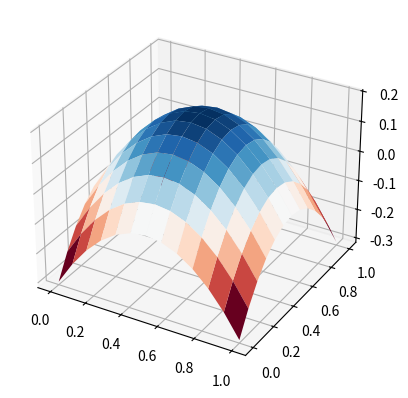

Source code (Python):
import numpy
import math
A=None
B=None
def pxy(degree,c,x,y):
    sum=0
    i=0
    for j in range(0,degree+1):
        for k in range(0,j+1):
            sum+=c[i]*pow(x,j-k)*pow(y,k)
            i+=1
    return sum
def dx_pxy(degree,c,x,y):
    sum=0
    i=0
    for j in range(0,degree+1):
        for k in range(0,j+1):
            sum+=c[i]*(j-k)*pow(x,j-k-1)*pow(y,k)
            i+=1
    return sum

def dy_pxy(degree,c,x,y):
    sum=0
    i=0
    for j in range(0,degree+1):
        for k in range(0,j+1):
            sum+=c[i]*(k)*pow(x,j-k)*pow(y,k-1)
            i+=1
    return sum

gq1d=[

[[0,2]],

[[0.57735,1],
[-0.57735,1]],

[[0,0.888888],
[0.774597,0.555555],
[-0.774597,0.555555]]

]

gq2d=[

[[[0.333333,0.333333,0.333333],1]],

[[[0.666666666666666,0.166666666666666,0.166666666666666],0.333333333333333],
[[0.166666666666666,0.666666666666666,0.166666666666666],0.333333333333333],
[[0.166666666666666,0.166666666666666,0.666666666666666],0.333333333333333]],

[],

[[[0.108103018168070,0.445948490915965,0.445948490915965],0.223381589678011],
[[0.445948490915965,0.108103018168070,0.445948490915965],0.223381589678011],
[[0.445948490915965,0.445948490915965,0.108103018168070],0.223381589678011],
[[0.816847572980459,0.091576213509771,0.091576213509771],0.109951743655322],
[[0.091576213509771,0.816847572980459,0.091576213509771],0.109951743655322],
[[0.091576213509771,0.091576213509771,0.816847572980459],0.109951743655322]
],

[],

[[[0.501426509658179,0.249286745170910,0.249286745170910],0.116786275726379],
[[0.249286745170910,0.501426509658179,0.249286745170910],0.116786275726379],
[[0.249286745170910,0.249286745170910,0.501426509658179],0.116786275726379],
[[0.873821971016996,0.063089014491502,0.063089014491502],0.050844906370207],
[[0.063089014491502,0.873821971016996,0.063089014491502],0.050844906370207],
[[0.063089014491502,0.063089014491502,0.873821971016996],0.050844906370207],
[[0.053145049844817,0.310352451033784,0.636502499121399],0.082851075618374],
[[0.053145049844817,0.636502499121399,0.310352451033784],0.082851075618374],
[[0.310352451033784,0.053145049844817,0.636502499121399],0.082851075618374],
[[0.636502499121399,0.053145049844817,0.310352451033784],0.082851075618374],
[[0.310352451033784,0.636502499121399,0.053145049844817],0.082851075618374],
[[0.636502499121399,0.310352451033784,0.053145049844817],0.082851075618374]
]

]


def solve(mesh,degree,boundary,f,fixed,g=lambda x:0,h=lambda x:0):
    node_map=[]
    #global n_free_nodes
    n_free_nodes=0
    for i in range(0,len(mesh.nodes)):
        if fixed(i):
            node_map.append(-1)
        else:
            node_map.append(n_free_nodes)
            n_free_nodes+=1
    global A,B
    A=numpy.zeros((n_free_nodes,n_free_nodes))
    B=numpy.zeros(n_free_nodes);
    for tn,triangle in enumerate(mesh.triangles):
        v=[mesh.nodes[mesh.triangle_vertices[tn][0]],mesh.nodes[mesh.triangle_vertices[tn][1]],mesh.nodes[mesh.triangle_vertices[tn][2]]]
        area=abs(numpy.cross(numpy.subtract(v[1],v[0]),numpy.subtract(v[2],v[0])))*0.5
        M=[]
        for node in triangle:
            [x,y]=mesh.nodes[node]
            Mi=[]
            for j in range(0,degree+1):
                for k in range(0,j+1):
                    Mi.append(pow(x,j-k)*pow(y,k))
            M.append(Mi)
        ce=numpy.linalg.inv(M)
        for i in range(0,len(triangle)):
            for j in range(i,len(triangle)):
                if fixed(triangle[i]) or fixed(triangle[j]):
                    continue
                integration=0
                p=2*degree-2
                quadratures=gq2d[p-1]
                for k in range(0,len(quadratures)):
                    x=0
                    y=0
                    for l in range(0,3):
                        x+=v[l][0]*quadratures[k][0][l]
                        y+=v[l][1]*quadratures[k][0][l]
                    integration+=area*quadratures[k][1]*\
                    (dx_pxy(degree,ce[:,i],x,y)*dx_pxy(degree,ce[:,j],x,y)+dy_pxy(degree,ce[:,i],x,y)*dy_pxy(degree,ce[:,j],x,y))
                    
                A[node_map[triangle[i]],node_map[triangle[j]]]+=integration
                if i!=j:
                    A[node_map[triangle[j]],node_map[triangle[i]]]+=integration
        
        for i in range(0,len(triangle)):
            if fixed(triangle[i]):continue
            integration=0
            p=2*degree
            quadratures=gq2d[p-1]
            for k in range(0,len(quadratures)):
                x=0
                y=0
                for l in range(0,3):
                    x+=v[l][0]*quadratures[k][0][l]
                    y+=v[l][1]*quadratures[k][0][l]
                integration+=area*quadratures[k][1]*pxy(degree,ce[:,i],x,y)*f(x,y)
            
            #if triangle[i]==2 or triangle[i]==22:print([triangle,triangle[i],integration])
            
            p=2*degree-2
            quadratures=gq2d[p-1]
            for j in range(0,len(triangle)):
                if not fixed(triangle[j]):continue
                for k in range(0,len(quadratures)):
                    x=0
                    y=0
                    for l in range(0,3):
                        x+=v[l][0]*quadratures[k][0][l]
                        y+=v[l][1]*quadratures[k][0][l]
                    integration-=g(triangle[j])*area*quadratures[k][1]*\
                    (dx_pxy(degree,ce[:,i],x,y)*dx_pxy(degree,ce[:,j],x,y)+dy_pxy(degree,ce[:,i],x,y)*dy_pxy(degree,ce[:,j],x,y))
            
            #if triangle[i]==2 or triangle[i]==22:print([triangle,triangle[i],integration])
            
            if(boundary(triangle[i])):
                for a in range(0,3):
                    for b in range(a,3):
                        if a==b or (not boundary(mesh.triangle_vertices[tn][a])) or (not boundary(mesh.triangle_vertices[tn][b])):continue
                        if  fixed(mesh.triangle_vertices[tn][a]) and fixed(mesh.triangle_vertices[tn][b]):continue
                        length=math.sqrt(pow(v[a][0]-v[b][0],2)+pow(v[a][1]-v[b][1],2))
                        n=math.ceil((degree+1)/2)
                        quadratures=gq1d[n-1]
                        for k in range(0,len(quadratures)):
                            x=(v[a][0]*(1-quadratures[k][0])+v[b][0]*(1+quadratures[k][0]))/2
                            y=(v[a][1]*(1-quadratures[k][0])+v[b][1]*(1+quadratures[k][0]))/2
                            integration+=length*quadratures[k][1]/2*pxy(degree,ce[:,i],x,y)*h(x,y)
            
            #if triangle[i]==2 or triangle[i]==22:print([triangle,triangle[i],integration])
            B[node_map[triangle[i]]]+=integration
                    
    #print("A:\n",A,"\nB:\n",B)
    if n_free_nodes==len(mesh.nodes):
        print("lstsq")
        return numpy.linalg.lstsq(A,B)[0]
    else:
        print("solve")
        return numpy.linalg.solve(A,B)
    #A=numpy.delete(A,0,0)
    #A=numpy.delete(A,0,1)
    #B=numpy.delete(B,0,0)
    #x=numpy.linalg.solve(A,B)
    #return numpy.concatenate((numpy.zeros(1),x))


class mesh:
    nodes=[]
    triangles=[]
    triangle_vertices=[]

test_mesh=mesh()
degree=3
l1=1
l2=1
L1=2*degree*2+1
L2=2*degree*2+1
n_elements2=0
for i in range(0,L1):
    for j in range(0,L2):
        test_mesh.nodes.append([i/(L1-1)*l1,j/(L2-1)*l2])
        if (i!=0) and (j!=0) and (i%degree==0) and (j%degree==0):
            n_elements2+=1
            F2=((n_elements2+int((n_elements2-1)*degree/(L2-1)))%2==0)
            #print([n_elements2,(n_elements2-1)*degree,L2-1,int((n_elements2-1)*degree/(L2-1)),(n_elements2+int((n_elements2-1)*degree/(L2-1))),F2])
            t1=[]
            t2=[]
            for i_ in range(i-degree,i+1):
                for j_ in range(j-degree,j+1):
                    node=L2*i_+j_
                    if F2:
                        if (i-i_+j-j_>=degree):
                            t1+=[node]
                        if (i-i_+j-j_<=degree):
                            t2+=[node]
                    else:
                        if (i-i_<=j-j_):
                            t1+=[node]
                        if (i-i_>=j-j_):
                            t2+=[node]
            mesh.triangles+=[t1,t2]
            v00=L2*(i-degree)+j-degree
            v01=L2*(i-degree)+j
            v11=L2*i+j
            v10=L2*i+j-degree
            if F2:
                mesh.triangle_vertices+=[[v00,v01,v10],[v10,v11,v01]]
            else:
                mesh.triangle_vertices+=[[v00,v11,v10],[v00,v01,v11]]
def test_boundary(i):
    return i<L2 or i>=L2*(L1-1) or i%L2==0 or (i+1)%L2==0
def test_fixed(i):
    return 0
    if i<L2:return 1
    else:return 0
    #if i==L2/2 or i==L2/2-1 :return 1
    #else:return 0
    return 0
    if test_boundary(i):
        if i<L2 or i%L2==0:return 1
    else:return 0
    if i==L2-1:
        return 1
    else:
        return 0
    if i>L2*(L1-1) or i%L2==0:
        return 1
    else:
        return 0
def test_g(i):
    return i/(L2-1)
    if i<L2:
        return i/L2
    elif (i+1)%L2==0:
        #return (1-i/L2/L1)
        return (L2-1)/L2
    elif i>L2*(L1-1):
        #return (1-(i-L2*(L1-1))/L2)
        return (i-L2*(L1-1))/L2
    elif i%L2==0:
        #return i/L2/L1
        return 0
def test_f(x,y):
    return 4
    #return -2*x*x-2*y*y
    if x>y:
        return 40
    else:
        return -40
    #return (x-L1/2)*1+(y-L2/2)*4
    if x>L1/2:
        return 1
    else:
        return 0
def test_xy(i):
    return test_mesh.nodes[i][0],test_mesh.nodes[i][1]
def test_h(i,towards):
    return -1
    x,y=test_xy(i)
    #if (x==0 or x==1) and (y==0 or y==1):
    #    return 0
    #else:return -1
    #return x*(1-x)+y*(1-y)
    if i<L2:
        return 0
    elif (i+1)%L2==0:
        return 2*x*x+2
    elif i%L2==0:
        return -2
    elif i>=L2*(L1-1):
        return 2*y*y
    else:raise ValueError
    multiplier=10
    if i>0 and i<L2-1:
        return -1
    elif i==0 and towards!=L2:
        return -1
    elif i==L2-1 and towards==L2-2:
        return -1
    else:return 0
        #return -i/L2*(L2-1-i)/L2*multiplier
    if (i+1)%L2==0:
        return -(L1-(i+1)/L2)/L1*(i/L2)/L1*multiplier
    else:return 0
    if i>L2*(L1-1):
        return -(i-L2*(L1-1))/L1*(L2*L1-i)/L1*multiplier
    if i%L2==0:
        return -i/L2/L1*(L1-i/L2)/L1*multiplier
    
    if i<L2*L1/2:
        return 1
    else:
        return -1
    return i*(L2-1-i)/L2/L2*10

solve=solve(test_mesh,degree,test_boundary,test_f,test_fixed,test_g,test_h)

import matplotlib.pyplot as plt
from matplotlib import cm
from mpl_toolkits import mplot3d

bafar=0
b = numpy.arange(0, l2+l2/(L2), l2/(L2-1))
d = numpy.arange(0, l1+l1/(L1), l1/(L1-1))

nu = numpy.zeros( (d.size, b.size) )
counter= 0


for i in range(bafar,L1-bafar):
    for j in range(bafar,L2-bafar):
        if not test_fixed(i*L2+j):
            nu[i-bafar][j-bafar]=solve[counter]
            counter+=1
        else:
            nu[i-bafar][j-bafar]=test_g(i*L2+j)
        
off=nu[0][0]
for i in range(0,L1-0):
    for j in range(0,L2-0):
        x,y=test_xy(i*L2+j)
        #nu[i][j]-=off+x*x*y*y+2*y

X, Y = numpy.meshgrid(b, d)

fig = plt.figure()
ax = fig.add_subplot(111, projection='3d')
ax.set_proj_type('persp')
ax.plot_surface(Y, X, nu,cmap=cm.RdBu)
plt.show()

def XC(x1,x2):
    for i in range(len(x1)):
        for j in range(len(x1[0])):
            if abs(x1[i][j]-x2[i*2][j*2])<0.0001:
                print(i,j)